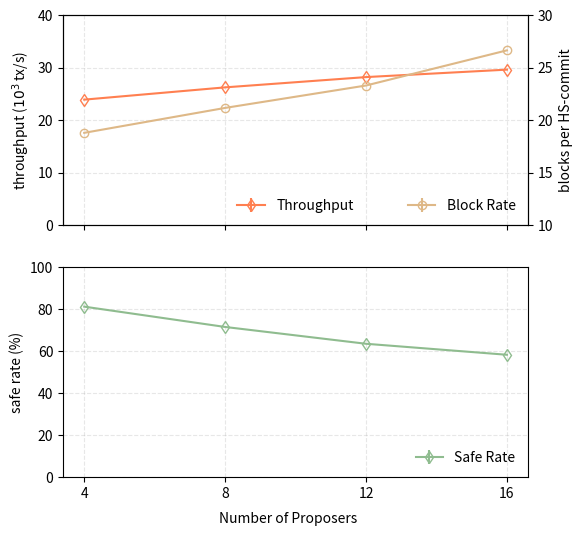

Here is the Python script that generated this plot:
import matplotlib.pyplot as plt


def do_plot():
    f, ax = plt.subplots(2, 1, figsize=(6, 6))
    replica_no = [4, 8, 12, 16]
    x_ticks = [4, 8, 12, 16]
    x_ticks_label = ["4", "8", "12", "16"]

    thru = [
        ('Throughput', [
            (23.8784, 548784.417931),
            (26.2163, 532163.059013),
            (28.1742, 501742.085271),
            (29.5932, 555932.468898),
        ], '-d', 'coral'),

    ]
    for name, entries, style, color in thru:
        thru = []
        for item in entries:
            thru.append(item[0])
        ax[0].errorbar(replica_no, thru, yerr=0, fmt=style, mec=color, color=color, mfc='none', label='%s' % name,
                       markersize=6)
        ax[0].set_ylabel("throughput ($10^3$ tx/s)")
        ax[0].legend(loc='lower center', fancybox=True, frameon=False, framealpha=0.8)
        ax[0].set_xticks(x_ticks)
        ax[0].set_ylim([0, 40])
        ax[0].set_xticklabels(x_ticks_label)
        ax[0].set_xticklabels(("", "", "", ""))

    real_block = [
        ('Block Rate', [
            18.7773592195498888,
            21.150943396226415,
            23.285630153121319,
            26.634081551334839,
        ], '-o', 'burlywood'),
    ]
    for name, entries, style, color in real_block:
        real = []
        for item in entries:
            real.append(item)
        ax_real = ax[0].twinx()
        ax_real.errorbar(replica_no, real, yerr=0, fmt=style, mec=color, color=color, mfc='none', label='%s' % name,
                         markersize=6)
        ax_real.set_ylabel("blocks per HS-commit")
        ax_real.legend(loc='lower right', fancybox=True, frameon=False, framealpha=0.8)
        ax_real.set_xticks(x_ticks)
        ax_real.set_ylim([10, 30])
        ax_real.set_xticklabels(x_ticks_label)
        ax_real.set_xticklabels(("", "", "", ""))

    cpu_rate = [
        ('Safe Rate', [
            (81.120102, 55.5),
            (71.447033, 98.1),
            (63.439294, 93.4),
            (58.203584, 92.1),
        ], '-d', 'darkseagreen'),
    ]
    for name, entries, style, color in cpu_rate:
        cpus = []
        for item in entries:
            cpus.append(item[0])
        ax[1].errorbar(replica_no, cpus, yerr=0, fmt=style, color=color, mec=color, mfc='none', label='%s' % name,
                       markersize=6)
        ax[1].set_ylabel("safe rate (%)")
        ax[1].legend(loc='lower right', fancybox=True, frameon=False, framealpha=0.8)
        ax[1].set_xticks(replica_no)
        ax[1].set_xticks(x_ticks)
        ax[1].set_ylim([0, 100])
        ax[1].set_xticklabels(x_ticks_label)
    ax[0].grid(linestyle='--', alpha=0.3)
    ax[1].grid(linestyle='--', alpha=0.3)
    f.text(0.5, 0.04, 'Number of Proposers', ha='center', va='center')
    plt.savefig('proposers_new.pdf', format='pdf')
    plt.show()


if __name__ == '__main__':
    do_plot()
